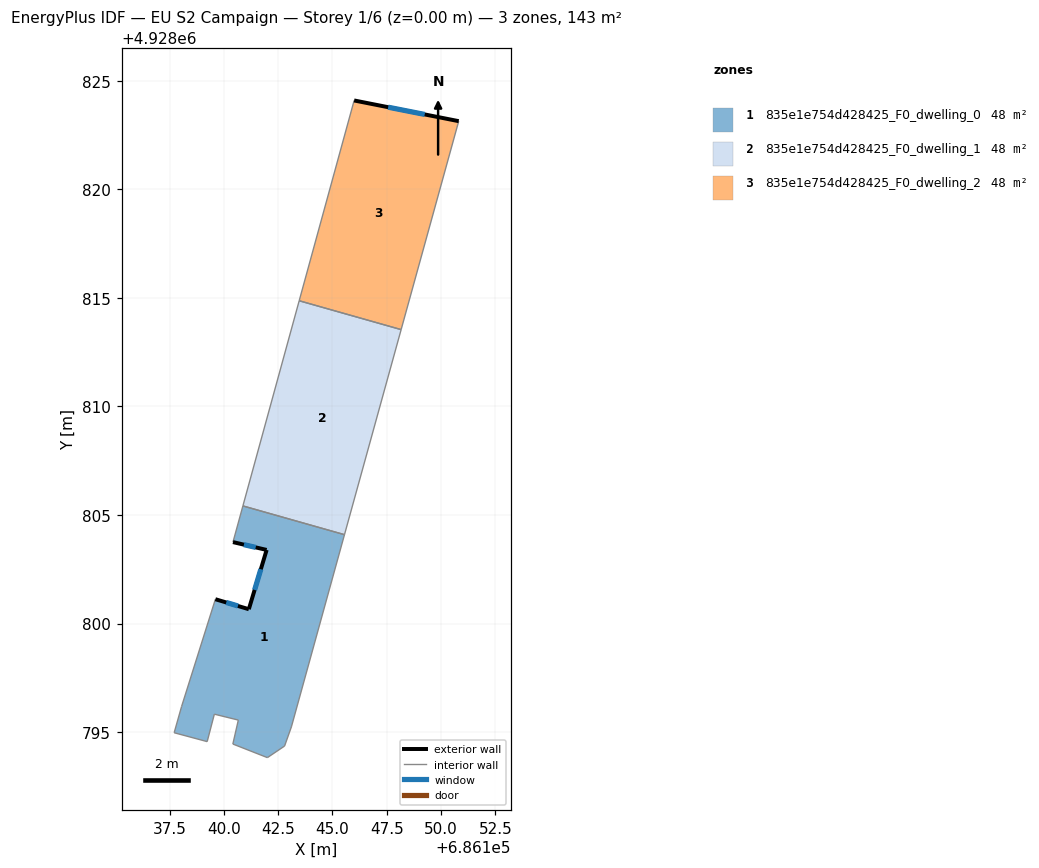
=== STOREY PLAN SPEC (per zone: floor XY polygon, exterior-wall plan segments, windows/doors) ===
zone 1: 835e1e754d428425_F0_dwelling_0  (47.7 m²)
  floor: (686145.56, 4928804.09) (686143.11, 4928795.24) (686142.80, 4928794.36) (686142.01, 4928793.83) (686140.42, 4928794.45) (686140.67, 4928795.55) (686139.56, 4928795.83) (686139.23, 4928794.56) (686137.71, 4928794.97) (686138.05, 4928796.18) (686139.61, 4928801.12) (686141.15, 4928800.66) (686141.97, 4928803.39) (686140.42, 4928803.75) (686140.88, 4928805.42)
  exterior wall: (686141.15, 4928800.66) – (686139.61, 4928801.12)  [1.6 m]
    window: (686140.65, 4928800.81) – (686140.11, 4928800.97)  [0.6 m²]
  exterior wall: (686141.97, 4928803.39) – (686141.15, 4928800.66)  [2.9 m]
    window: (686141.70, 4928802.50) – (686141.42, 4928801.55)  [1.0 m²]
  exterior wall: (686140.42, 4928803.75) – (686141.97, 4928803.39)  [1.6 m]
    window: (686140.93, 4928803.63) – (686141.47, 4928803.51)  [0.6 m²]
  interior walls: 12
zone 2: 835e1e754d428425_F0_dwelling_1  (47.7 m²)
  floor: (686148.17, 4928813.54) (686145.56, 4928804.09) (686140.88, 4928805.42) (686143.47, 4928814.87)
  interior walls: 4
zone 3: 835e1e754d428425_F0_dwelling_2  (47.7 m²)
  floor: (686150.82, 4928823.14) (686148.17, 4928813.54) (686143.47, 4928814.87) (686146.00, 4928824.09)
  exterior wall: (686150.82, 4928823.14) – (686146.00, 4928824.09)  [4.9 m]
    window: (686149.25, 4928823.45) – (686147.57, 4928823.78)  [1.8 m²]
  interior walls: 3

=== DERIVED (storey summary) ===
Building: EU S2 Campaign
Storey: 1 of 6  (floor level z = 0.00 m)
Storey gross floor area: 143.1 m²
Zones on this storey: 3
  - 835e1e754d428425_F0_dwelling_0: floor 47.7 m²; exterior wall 6.0 m (18.1 m²); 3 window(s) 2.2 m²; WWR 12.2%
  - 835e1e754d428425_F0_dwelling_1: floor 47.7 m²
  - 835e1e754d428425_F0_dwelling_2: floor 47.7 m²; exterior wall 4.9 m (14.7 m²); 1 window(s) 1.8 m²; WWR 12.2%
Zone adjacency (shared interzone walls):
  - 835e1e754d428425_F0_dwelling_0 ↔ 835e1e754d428425_F0_dwelling_1
  - 835e1e754d428425_F0_dwelling_1 ↔ 835e1e754d428425_F0_dwelling_2